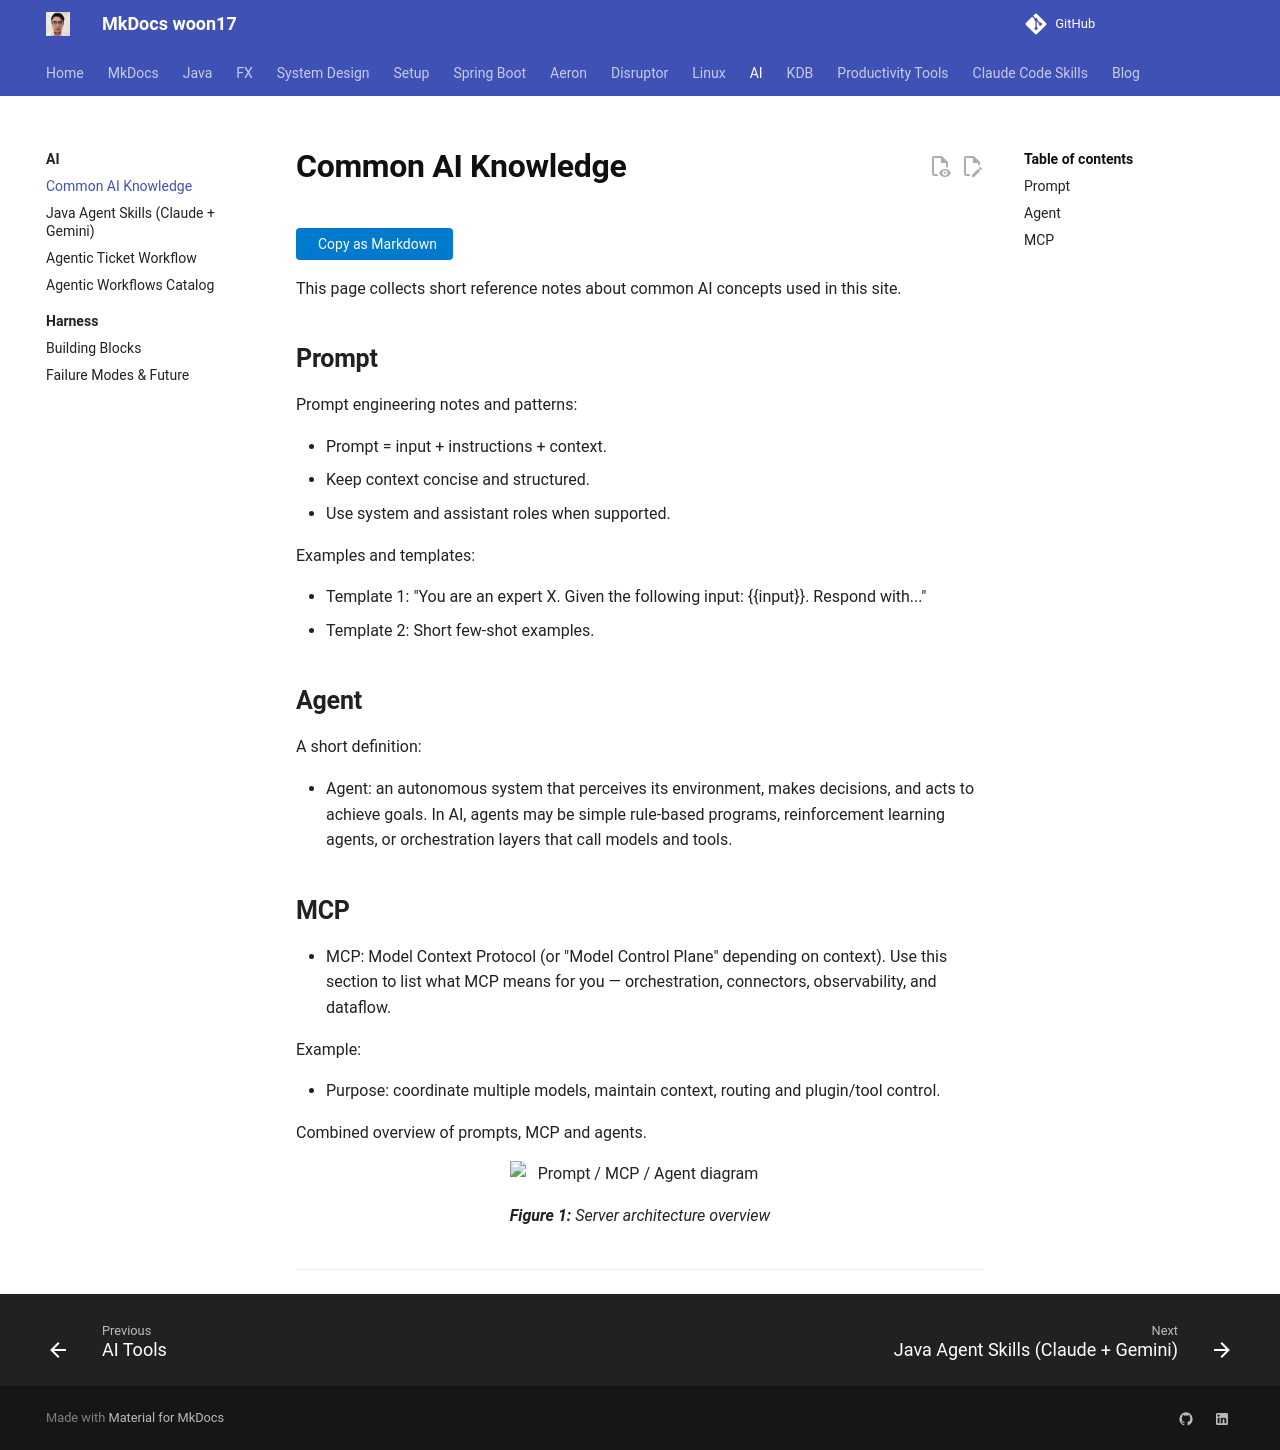

repository: woon17/docs · page: ai-tools/common/index.html · generator: mkdocs

# Common AI Knowledge

This page collects short reference notes about common AI concepts used in this site.

## Prompt

Prompt engineering notes and patterns:

- Prompt = input + instructions + context.
- Keep context concise and structured.
- Use system and assistant roles when supported.

Examples and templates:

- Template 1: "You are an expert X. Given the following input: {{input}}. Respond with..."
- Template 2: Short few-shot examples.


## Agent

A short definition:

- Agent: an autonomous system that perceives its environment, makes decisions, and acts to achieve goals. In AI, agents may be simple rule-based programs, reinforcement learning agents, or orchestration layers that call models and tools.

## MCP

- MCP: Model Context Protocol (or "Model Control Plane" depending on context). Use this section to list what MCP means for you — orchestration, connectors, observability, and dataflow.

Example:

- Purpose: coordinate multiple models, maintain context, routing and plugin/tool control.


Combined overview of prompts, MCP and agents.

<figure>
      <img src="image/prompt_mcp_agent.jpeg" alt="Prompt / MCP / Agent diagram">
      <figcaption><b>Figure 1:</b> Server architecture overview</figcaption>
</figure>
---
